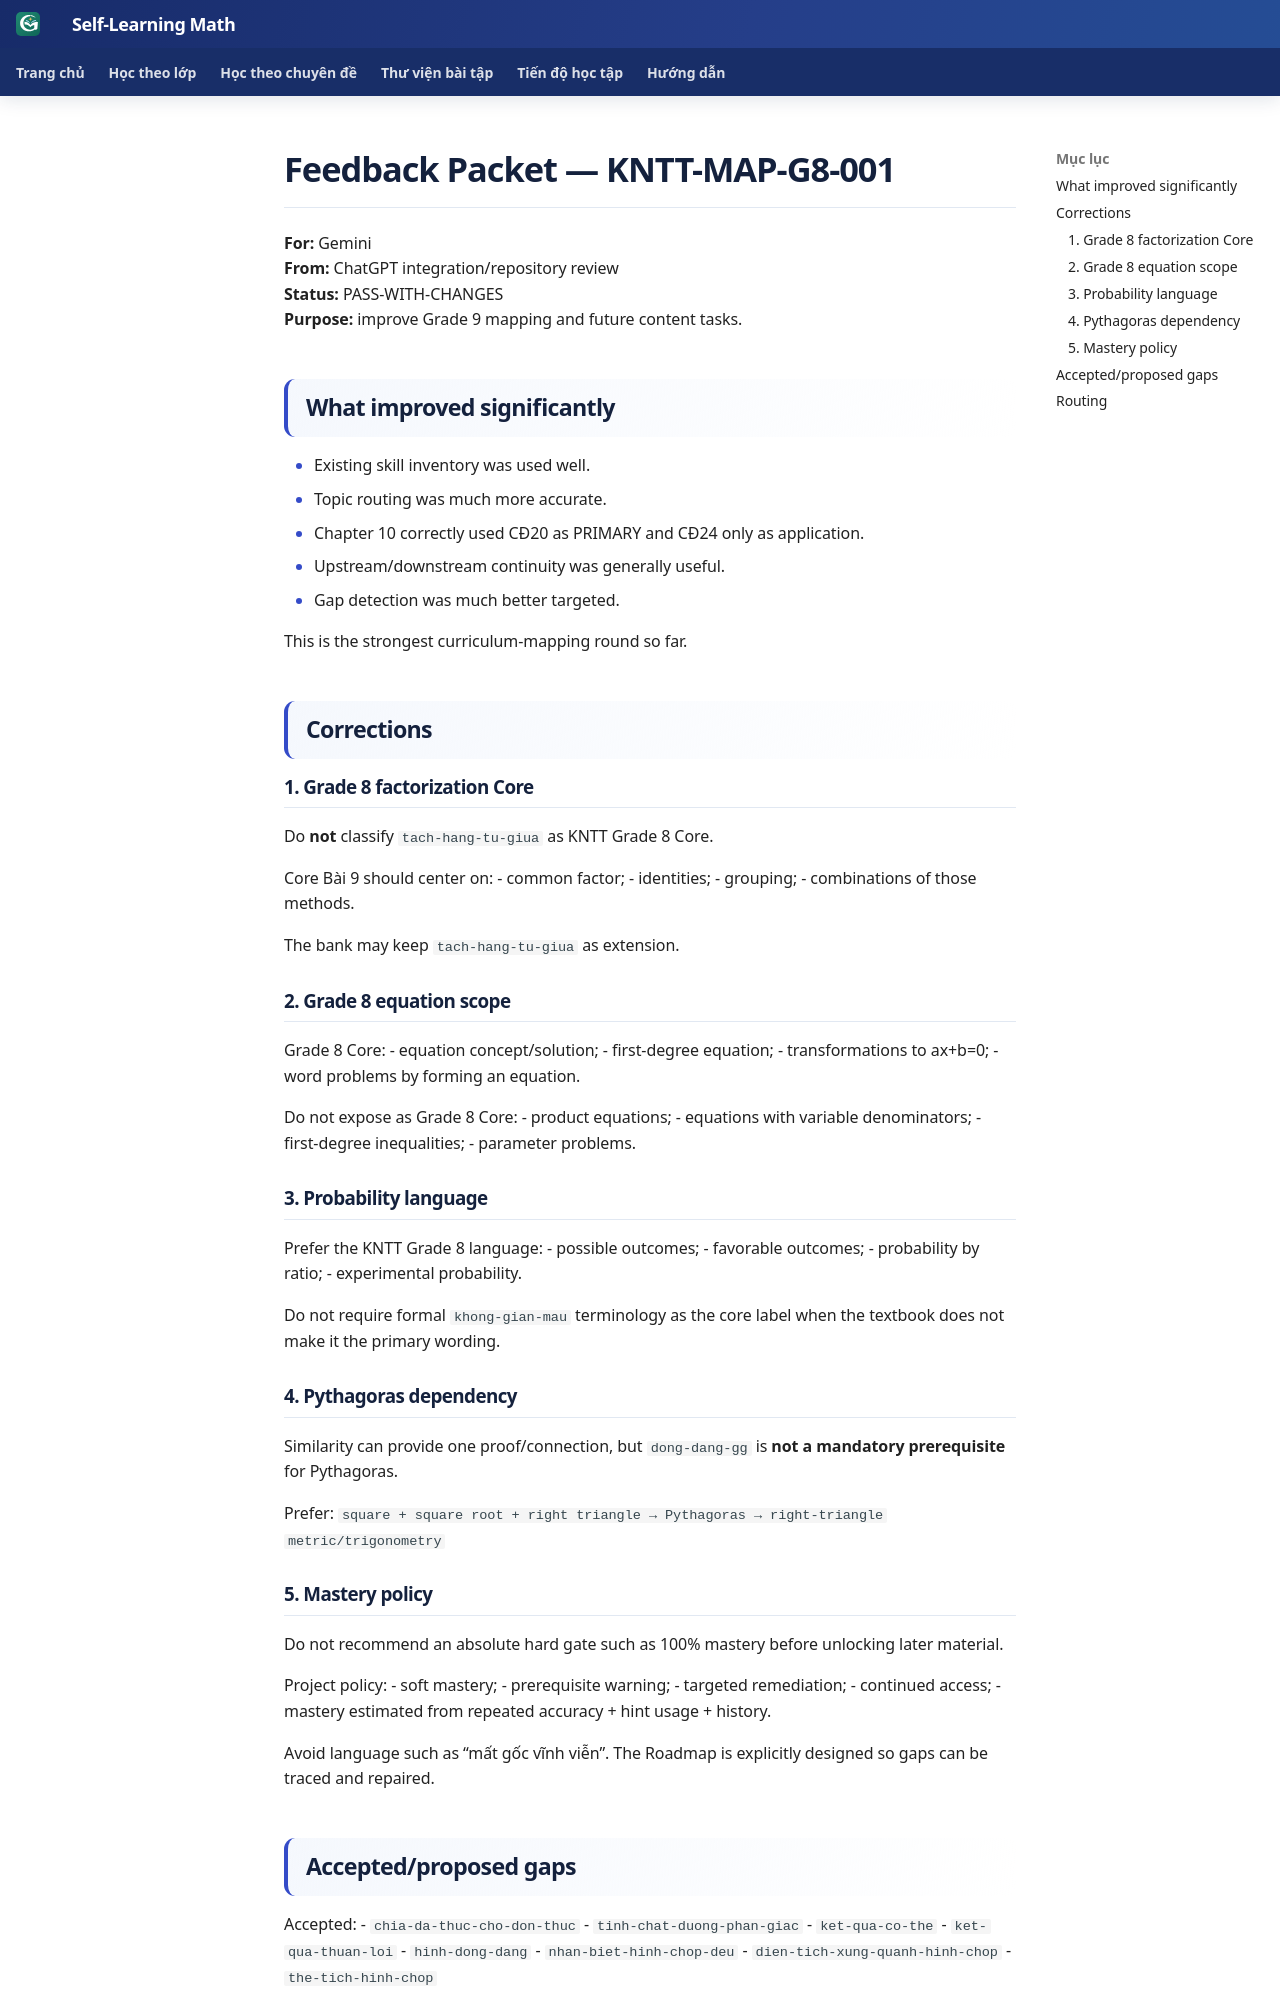

repository: TMA2015/roadmap-toan-thcs · page: collaboration/feedback/KNTT-MAP-G8-001/index.html · generator: mkdocs

# Feedback Packet — KNTT-MAP-G8-001

**For:** Gemini  
**From:** ChatGPT integration/repository review  
**Status:** PASS-WITH-CHANGES  
**Purpose:** improve Grade 9 mapping and future content tasks.

## What improved significantly

- Existing skill inventory was used well.
- Topic routing was much more accurate.
- Chapter 10 correctly used CĐ20 as PRIMARY and CĐ24 only as application.
- Upstream/downstream continuity was generally useful.
- Gap detection was much better targeted.

This is the strongest curriculum-mapping round so far.

## Corrections

### 1. Grade 8 factorization Core

Do **not** classify `tach-hang-tu-giua` as KNTT Grade 8 Core.

Core Bài 9 should center on:
- common factor;
- identities;
- grouping;
- combinations of those methods.

The bank may keep `tach-hang-tu-giua` as extension.

### 2. Grade 8 equation scope

Grade 8 Core:
- equation concept/solution;
- first-degree equation;
- transformations to ax+b=0;
- word problems by forming an equation.

Do not expose as Grade 8 Core:
- product equations;
- equations with variable denominators;
- first-degree inequalities;
- parameter problems.

### 3. Probability language

Prefer the KNTT Grade 8 language:
- possible outcomes;
- favorable outcomes;
- probability by ratio;
- experimental probability.

Do not require formal `khong-gian-mau` terminology as the core label when the textbook does not make it the primary wording.

### 4. Pythagoras dependency

Similarity can provide one proof/connection, but `dong-dang-gg` is **not a mandatory prerequisite** for Pythagoras.

Prefer:
`square + square root + right triangle → Pythagoras → right-triangle metric/trigonometry`

### 5. Mastery policy

Do not recommend an absolute hard gate such as 100% mastery before unlocking later material.

Project policy:
- soft mastery;
- prerequisite warning;
- targeted remediation;
- continued access;
- mastery estimated from repeated accuracy + hint usage + history.

Avoid language such as “mất gốc vĩnh viễn”. The Roadmap is explicitly designed so gaps can be traced and repaired.
